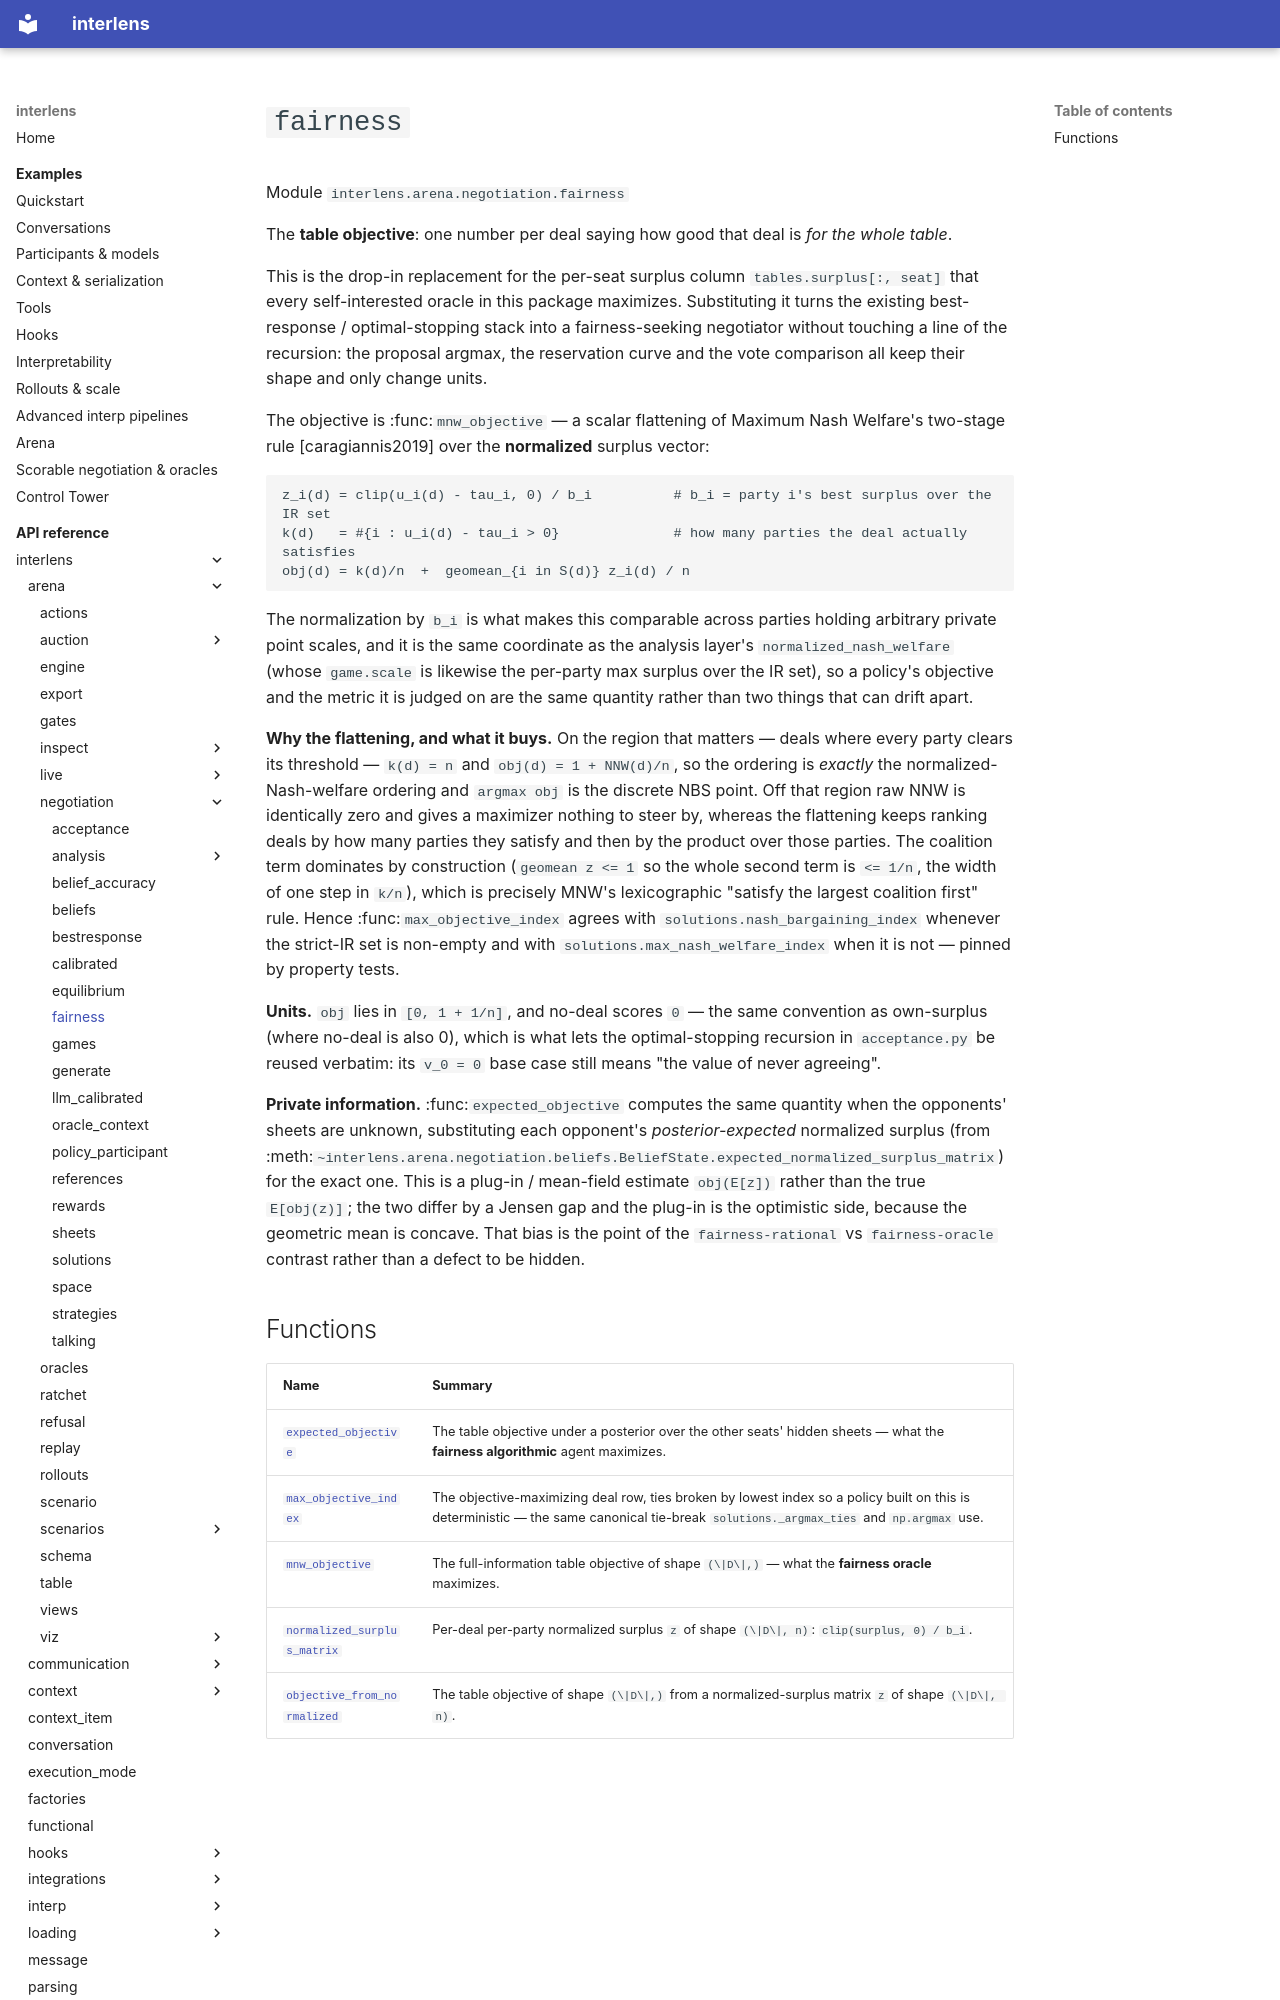

repository: Sid-MB/interlens · page: reference/interlens/arena/negotiation/fairness/index.html · generator: mkdocs

# `fairness`

Module `interlens.arena.negotiation.fairness`

The **table objective**: one number per deal saying how good that deal is *for the whole table*.

This is the drop-in replacement for the per-seat surplus column `tables.surplus[:, seat]` that every
self-interested oracle in this package maximizes. Substituting it turns the existing best-response /
optimal-stopping stack into a fairness-seeking negotiator without touching a line of the recursion: the
proposal argmax, the reservation curve and the vote comparison all keep their shape and only change units.

The objective is :func:`mnw_objective` — a scalar flattening of Maximum Nash Welfare's two-stage rule
[caragiannis2019] over the **normalized** surplus vector:

    z_i(d) = clip(u_i(d) - tau_i, 0) / b_i          # b_i = party i's best surplus over the IR set
    k(d)   = #{i : u_i(d) - tau_i > 0}              # how many parties the deal actually satisfies
    obj(d) = k(d)/n  +  geomean_{i in S(d)} z_i(d) / n

The normalization by `b_i` is what makes this comparable across parties holding arbitrary private point
scales, and it is the same coordinate as the analysis layer's `normalized_nash_welfare` (whose `game.scale`
is likewise the per-party max surplus over the IR set), so a policy's objective and the metric it is judged on
are the same quantity rather than two things that can drift apart.

**Why the flattening, and what it buys.** On the region that matters — deals where every party clears its
threshold — `k(d) = n` and `obj(d) = 1 + NNW(d)/n`, so the ordering is *exactly* the normalized-Nash-welfare
ordering and `argmax obj` is the discrete NBS point. Off that region raw NNW is identically zero and gives a
maximizer nothing to steer by, whereas the flattening keeps ranking deals by how many parties they satisfy and
then by the product over those parties. The coalition term dominates by construction (`geomean z <= 1` so the
whole second term is `<= 1/n`, the width of one step in `k/n`), which is precisely MNW's lexicographic
"satisfy the largest coalition first" rule. Hence :func:`max_objective_index` agrees with
`solutions.nash_bargaining_index` whenever the strict-IR set is non-empty and with
`solutions.max_nash_welfare_index` when it is not — pinned by property tests.

**Units.** `obj` lies in `[0, 1 + 1/n]`, and no-deal scores `0` — the same convention as own-surplus
(where no-deal is also 0), which is what lets the optimal-stopping recursion in `acceptance.py` be reused
verbatim: its `v_0 = 0` base case still means "the value of never agreeing".

**Private information.** :func:`expected_objective` computes the same quantity when the opponents' sheets are
unknown, substituting each opponent's *posterior-expected* normalized surplus (from
:meth:`~interlens.arena.negotiation.beliefs.BeliefState.expected_normalized_surplus_matrix`) for the exact one.
This is a plug-in / mean-field estimate `obj(E[z])` rather than the true `E[obj(z)]`; the two differ by a
Jensen gap and the plug-in is the optimistic side, because the geometric mean is concave. That bias is the
point of the `fairness-rational` vs `fairness-oracle` contrast rather than a defect to be hidden.
